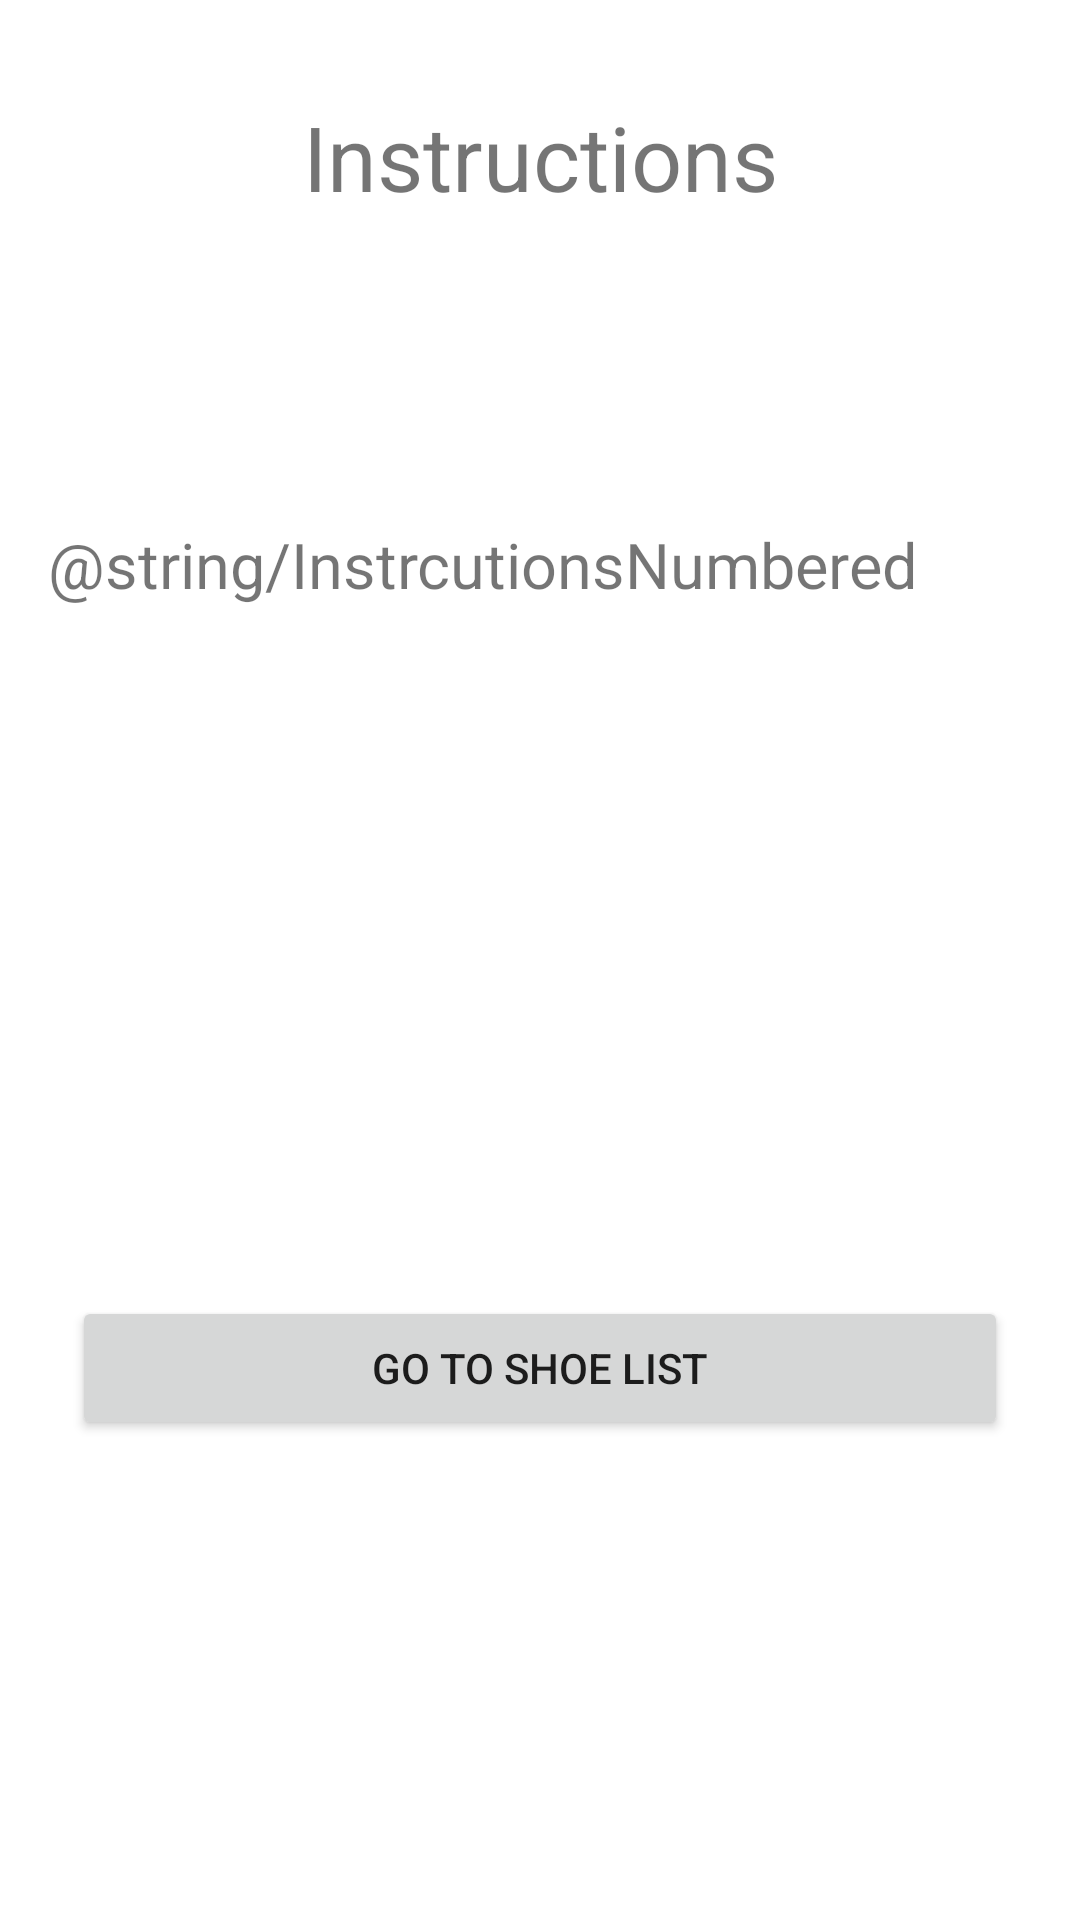

Produce the Android XML layout that renders to this screen, including the resource entries it uses.
<!-- AndroidManifest.xml: application theme Theme.FirstProjectShoeStore -->
<!-- res/layout/fragment_instructions.xml -->
<?xml version="1.0" encoding="utf-8"?>
<layout xmlns:android="http://schemas.android.com/apk/res/android"
    xmlns:app="http://schemas.android.com/apk/res-auto"

    xmlns:tools="http://schemas.android.com/tools"
    tools:context=".InstructionsFragment">

    <androidx.constraintlayout.widget.ConstraintLayout
        android:layout_width="match_parent"
        android:layout_height="match_parent">


        <TextView
            android:id="@+id/Instructions_page_text"
            android:layout_width="0dp"
            android:layout_height="wrap_content"
            android:layout_marginStart="16dp"
            android:layout_marginTop="32dp"
            android:layout_marginEnd="16dp"
            android:text="@string/instructions_page"
            android:textAlignment="center"
            android:textSize="30sp"
            app:layout_constraintEnd_toEndOf="parent"
            app:layout_constraintHorizontal_bias="0.0"
            app:layout_constraintStart_toStartOf="parent"
            app:layout_constraintTop_toTopOf="parent" />


        <TextView
            android:id="@+id/Instructions_page"
            android:layout_width="0dp"
            android:layout_height="wrap_content"
            android:layout_marginStart="16dp"
            android:layout_marginTop="60dp"
            android:layout_marginEnd="16dp"
            android:inputType="textMultiLine"
            android:lineSpacingExtra="14sp"
            android:text="@string/InstrcutionsNumbered"
            android:textSize="21sp"
            app:layout_constraintBottom_toTopOf="@+id/Go_To_ShoeList_button"
            app:layout_constraintEnd_toEndOf="parent"
            app:layout_constraintHorizontal_bias="1.0"
            app:layout_constraintStart_toStartOf="parent"
            app:layout_constraintTop_toBottomOf="@+id/Instructions_page_text"
            app:layout_constraintVertical_bias="0.154" />

        <Button
            android:id="@+id/Go_To_ShoeList_button"
            android:layout_width="0dp"
            android:layout_height="wrap_content"
            android:layout_marginStart="24dp"
            android:layout_marginEnd="24dp"
            android:layout_marginBottom="160dp"
            android:text="@string/go_to_shoe_list"
            app:layout_constraintBottom_toBottomOf="parent"
            app:layout_constraintEnd_toEndOf="parent"
            app:layout_constraintHorizontal_bias="0.0"
            app:layout_constraintStart_toStartOf="parent" />


    </androidx.constraintlayout.widget.ConstraintLayout>

</layout>
<!-- resources referenced by this layout -->
<resources>
  <string name="go_to_shoe_list">Go to Shoe List</string>
  <string name="instructions_page">Instructions</string>
  <style name="Theme.FirstProjectShoeStore" parent="Theme.MaterialComponents.DayNight.DarkActionBar">
          
          <item name="colorPrimary">@color/purple_500</item>
          <item name="colorPrimaryVariant">@color/purple_700</item>
          <item name="colorOnPrimary">@color/white</item>
          
          <item name="colorSecondary">@color/teal_200</item>
          <item name="colorSecondaryVariant">@color/teal_700</item>
          <item name="colorOnSecondary">@color/black</item>
          
          <item name="android:statusBarColor" tools:targetApi="21">?attr/colorPrimaryVariant</item>
          
      </style>
  <!-- not gathered from this repository: default colours our renderer supplied (Android Studio template values) -->
  <color name="purple_500">#FF6200EE</color>
  <color name="purple_700">#FF3700B3</color>
  <color name="teal_200">#FF03DAC5</color>
  <color name="teal_700">#FF018786</color>
  <color name="black">#FF000000</color>
  <color name="white">#FFFFFFFF</color>
</resources>
